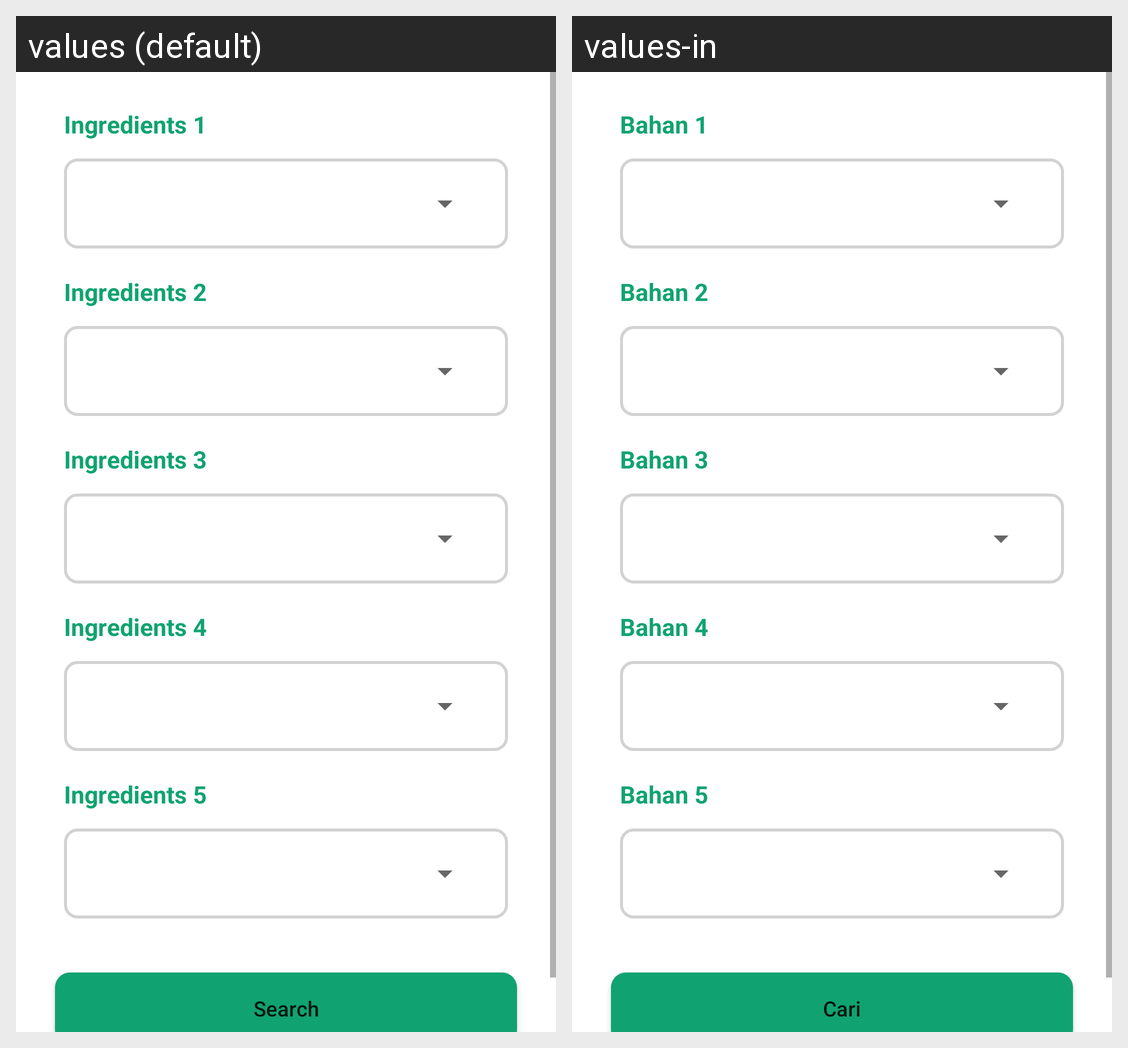

This grid shows one Android layout under two languages. Give, for every string resource on the screen, its name, the default text and each shown locale's text.
Android screen res/layout/activity_recommend_recipes.xml rendered under 2 locales, left to right: values (default), values-in. Device: Nexus 5 (rendered at 1080×1920; each locale shown at half size, 540×960, under a caption strip naming it); theme Theme.NutriA.
Strings drawn on this screen, with the default value and each locale's value (text and hints the layout hard-codes, and strings that could not be matched under every locale, appear in the picture but are not listed):

text_ingredients_1
  values: Ingredients 1
  values-in: Bahan 1

text_ingredients_2
  values: Ingredients 2
  values-in: Bahan 2

text_ingredients_3
  values: Ingredients 3
  values-in: Bahan 3

text_ingredients_4
  values: Ingredients 4
  values-in: Bahan 4

text_ingredients_5
  values: Ingredients 5
  values-in: Bahan 5

text_search
  values: Search
  values-in: Cari
